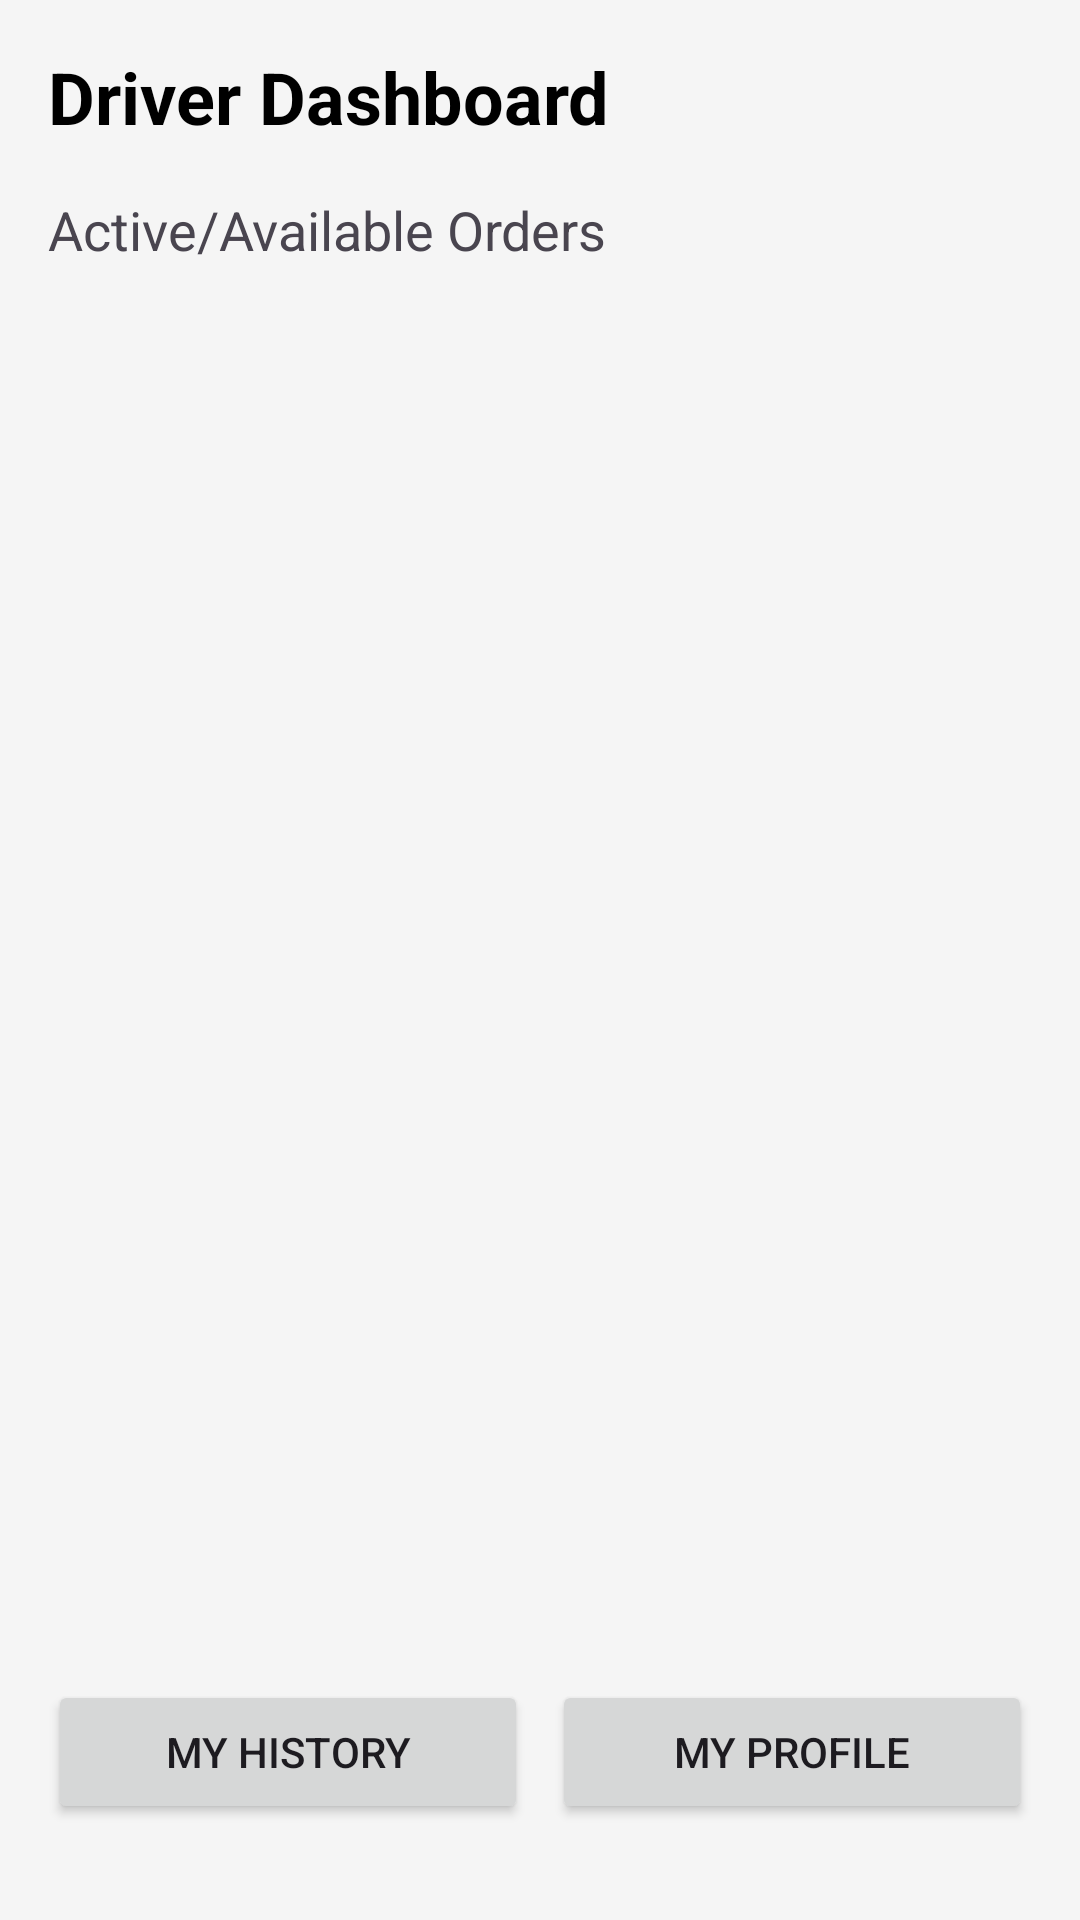

Reconstruct the res/layout file that produces this screen, plus the resources it refers to.
<!-- AndroidManifest.xml: application theme Theme.BudgetWolt_Android_Final -->
<!-- res/layout/activity_driver_main.xml -->
<?xml version="1.0" encoding="utf-8"?>
<LinearLayout xmlns:android="http://schemas.android.com/apk/res/android"
    android:layout_width="match_parent"
    android:layout_height="match_parent"
    android:orientation="vertical"
    android:padding="16dp"
    android:background="#F5F5F5">

    <TextView
        android:layout_width="wrap_content"
        android:layout_height="wrap_content"
        android:text="Driver Dashboard"
        android:textSize="24sp"
        android:textStyle="bold"
        android:layout_marginBottom="16dp"
        android:textColor="#000000" />

    <TextView
        android:layout_width="wrap_content"
        android:layout_height="wrap_content"
        android:text="Active/Available Orders"
        android:textSize="18sp"
        android:layout_marginBottom="8dp"/>

    <ListView
        android:id="@+id/lvDriverOrders"
        android:layout_width="match_parent"
        android:layout_height="517dp"
        android:layout_weight="1"
        android:divider="@android:color/transparent"
        android:dividerHeight="8dp" />

    <LinearLayout
        android:layout_width="match_parent"
        android:layout_height="wrap_content"
        android:layout_marginBottom="16dp"
        android:orientation="horizontal">

        <Button
            android:id="@+id/btnDriverHistory"
            android:layout_width="0dp"
            android:layout_height="wrap_content"
            android:layout_marginEnd="4dp"
            android:layout_weight="1"
            android:text="My History" />

        <Button
            android:id="@+id/btnDriverProfile"
            android:layout_width="0dp"
            android:layout_height="wrap_content"
            android:layout_marginStart="4dp"
            android:layout_weight="1"
            android:text="My Profile" />
    </LinearLayout>

</LinearLayout>
<!-- resources referenced by this layout -->
<resources>
  <style name="Theme.BudgetWolt_Android_Final" parent="Base.Theme.BudgetWolt_Android_Final" />
  <style name="Base.Theme.BudgetWolt_Android_Final" parent="Theme.Material3.DayNight.NoActionBar">
          
          
      </style>
</resources>
